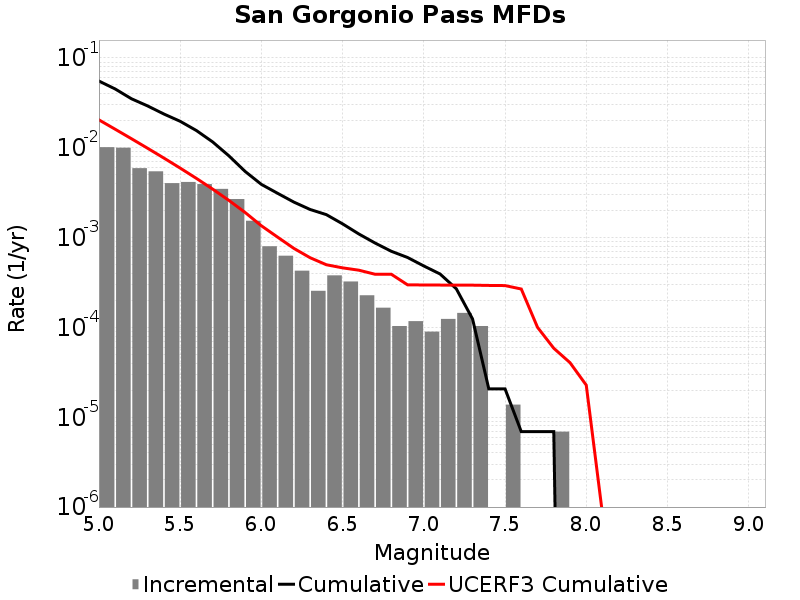

The table this chart was drawn from, first rows:
Magnitude, Incremental Rate, Cumulative Rate, UCERF3 Cumulative Rate
5.05, 0.01016, 0.05539, 0.02048
5.15, 0.01003, 0.04523, 0.01611
5.25, 0.005935, 0.0352, 0.01264
5.35, 0.005472, 0.02926, 0.00988
5.45, 0.004042, 0.02379, 0.00769
5.55, 0.004166, 0.01975, 0.00595
5.65, 0.003945, 0.01558, 0.004568
5.75, 0.003489, 0.01164, 0.00347
5.85, 0.002688, 0.008146, 0.002598
5.95, 0.001541, 0.005458, 0.001906
6.05, 8.014788E-4, 0.003918, 0.001356
6.15, 6.287463E-4, 0.003116, 0.001013
6.25, 4.283766E-4, 0.002487, 7.592535E-4
6.35, 2.556441E-4, 0.002059, 5.975442E-4
6.45, 3.800115E-4, 0.001803, 4.991013E-4
6.55, 3.247371E-4, 0.001423, 4.6083433E-4
6.65, 2.280069E-4, 0.001099, 4.3399932E-4
6.75, 1.6582319E-4, 8.7057176E-4, 3.909809E-4
6.85, 1.036395E-4, 7.047486E-4, 3.909809E-4
6.95, 1.174581E-4, 6.011091E-4, 2.9812264E-4
7.05, 8.98209E-5, 4.83651E-4, 2.970754E-4
7.15, 1.243674E-4, 3.938301E-4, 2.964558E-4
7.25, 1.450953E-4, 2.694627E-4, 2.960072E-4
7.35, 1.036395E-4, 1.243674E-4, 2.9564215E-4
7.45, 0.0, 2.0727899E-5, 2.9361914E-4
7.55, 1.38186E-5, 2.0727899E-5, 2.9251442E-4
7.65, 0.0, 6.9093E-6, 2.6783752E-4
7.75, 0.0, 6.9093E-6, 1.00250174E-4
7.85, 6.9093E-6, 6.9093E-6, 5.8653837E-5
7.95, 0.0, 0.0, 4.0511568E-5
8.05, 0.0, 0.0, 2.278126E-5
8.15, 0.0, 0.0, 8.367655E-7
8.25, 0.0, 0.0, 0.0
8.35, 0.0, 0.0, 0.0
8.45, 0.0, 0.0, 0.0
8.55, 0.0, 0.0, 0.0
8.65, 0.0, 0.0, 0.0
8.75, 0.0, 0.0, 0.0
8.85, 0.0, 0.0, 0.0
8.95, 0.0, 0.0, 0.0
9.05, 0.0, 0.0, 0.0
